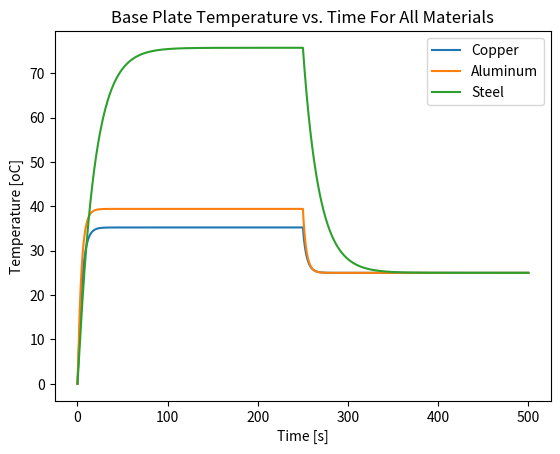
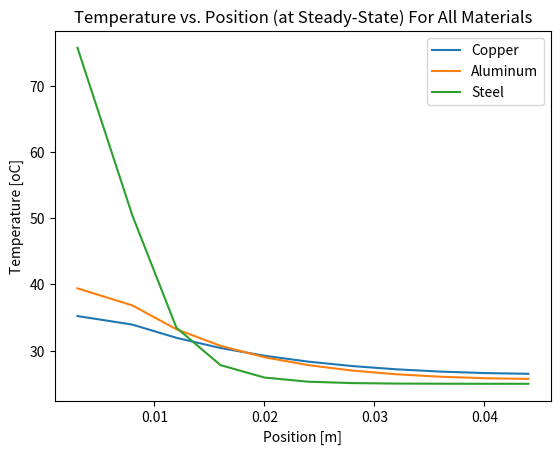

Here is the Python script that generated these plots, in order:
# Midterm Script Part 1
import numpy as np
import matplotlib.pyplot as plt

'''Constants'''
L = 0.04 # m; length of fin
t = 0.001 # m; thickness of fin
M = 16 # number of fins 
b = 0.006 # m; base plate's thickness 
w = 0.06 # m; base plate's length and width 
g = 0.00275 # m; air gap between each fin
q = 250 # W; electrical component power generation 
h = 50 # W/m^2K; convective coefficent
n = 10 # number of nodes the fin is broken down to
dx = L / n # m
dt = 0.01 # s; time step
T_inf = 25 # oC; ambient temperature

# Copper
k_co = 400 # W/mK
rho_co = 8900 # kg/m^3; density
c_co = 390 # J/kgK

# Aluminum
k_al = 200 # W/mK
rho_al = 2700 # kg/m^3
c_al = 910 # J/kgK

# Steel 
k_st = 20 # W/mK
rho_st = 7900 # kg/m^3
c_st = 490 # J/kgK

properties = np.array([[k_co, rho_co, c_co], # Copper
                      [k_al, rho_al, c_al], # Aluminum
                      [k_st, rho_st, c_st]]) # Steel

'''Setup'''
T_list = [] # List of temperature arrays

'''Simulation'''
it = 0 # iterator
for i in range(3):
    k = properties[i, 0]
    rho = properties[i, 1]
    c = properties[i, 2]
    
    Bi = ((h * t / 4) / k)
    R = np.array([1 / (h * w * g / 2), # 0, inf
                  (dx / 2) / (k * w * t / 2), # 0, 1
                  dx / (k * w * t / 2), # i, i + 1
                  (1 / (h * dx)) * (1 + Bi), # i, inf
                  1 / ((1 / ((1 / (h * dx)) + ((t / 4) / (k * dx)))) + (1 / ((1 / (h * t / 2)) + ((dx / 2) / (k * t / 2)))))]) # n, inf
    C = np.ones(n + 1) * rho * c * w * (t / 2) * dx # J/oC; capacitance
    C[0] = rho * c * w * b * (0.5 * (g + t)) # J/oC; capacitance of baseplate
    
    tau = np.ones(n + 1) * C[2] / ((1 / R[2]) + (1 / R[2]) + (1 / (R[3] * (1 + Bi))))
    tau[1] = C[1] / ((1 / R[1]) + (1 / R[2]) + (1 / (R[3] * (1 + Bi))))
    tau[0] = C[0] / ((1 / R[1]) + (1 / R[0]))
    tau[n] = C[n] / ((1 / R[2]) + (1 / (R[4] * (1 + Bi))))
    
    time =  np.arange(0, 500, dt) # s
    T = np.zeros((n + 1, len(time))) # oC
                 
    p = 0
    
    # Power on component until steady state is reached
    q = 250 # W; electrical component power generation
    while (time[p] < time[-1] / 2):
        # Base Plate
        T[0, p + 1] = T[0, p] + (dt / C[0]) * ((q / (2 * M)) + ((T[1, p] - T[0, p]) / R[1]) + ((T_inf - T[0, p]) / R[0]))
        
        # Node i = 1 to i = n - 1
        for i in range(1, n):
            if (i == 1):
                T[i, p + 1] = T[i, p] + (dt / C[i]) * (((T[i - 1, p] - T[i, p]) / R[1]) + ((T[i + 1, p] - T[i, p]) / R[2]) + ((T_inf - T[i, p]) / (R[3] * (1 + Bi)))) # oC
            else:
                T[i, p + 1] = T[i, p] + (dt / C[i]) * (((T[i - 1, p] - T[i, p]) / R[2]) + ((T[i + 1, p] - T[i, p]) / R[2]) + ((T_inf - T[i, p]) / (R[3] * (1 + Bi)))) # oC
        
        # Node n
        T[n, p + 1] = T[n, p] + (dt / C[n]) * (((T[n - 1, p] - T[n, p]) / R[2]) + ((T_inf - T[n, p]) / ((R[4]) * (1 + Bi)))) # oC
    
        p = p + 1
    
    # Turn off component and cool until ambient temperature is reached    
    q = 0
    while (time[p] < time[-1]):
        # Base Plate
        T[0, p + 1] = T[0, p] + (dt / C[0]) * ((q / (2 * M)) + ((T[1, p] - T[0, p]) / R[1]) + ((T_inf - T[0, p]) / R[0]))
        
        # Node i = 1 to i = n - 1
        for i in range(1, n):
            if (i == 1):
                T[i, p + 1] = T[i, p] + (dt / C[i]) * (((T[i - 1, p] - T[i, p]) / R[1]) + ((T[i + 1, p] - T[i, p]) / R[2]) + ((T_inf - T[i, p]) / (R[3] * (1 + Bi)))) # oC
            else:
                T[i, p + 1] = T[i, p] + (dt / C[i]) * (((T[i - 1, p] - T[i, p]) / R[2]) + ((T[i + 1, p] - T[i, p]) / R[2]) + ((T_inf - T[i, p]) / (R[3] * (1 + Bi)))) # oC
        
        # Node n
        T[n, p + 1] = T[n, p] + (dt / C[n]) * (((T[n - 1, p] - T[n, p]) / R[2]) + ((T_inf - T[n, p]) / ((R[4]) * (1 + Bi)))) # oC
    
        p = p + 1
    
    T_list.append(T)
    if (it == 0):
        print("Copper time constants [s]: ")
        print(tau)
    elif (it == 1):
        print("Aluminum time constants [s]: ")
        print(tau)
    elif (it == 2):
        print("Steel time constants [s]: ")
        print(tau)
    it = it + 1
    
'''Plots'''
# Temperature vs. Time for base plates of each material
plt.figure()
plt.plot(time, T_list[0][0, :], label = 'Copper')
plt.plot(time, T_list[1][0, :], label = 'Aluminum')
plt.plot(time, T_list[2][0, :], label = 'Steel')
plt.title('Base Plate Temperature vs. Time For All Materials')
plt.xlabel('Time [s]')
plt.ylabel('Temperature [oC]')
plt.legend()
plt.show()

# Temperature vs. Position for base plates of each material
x_0 = np.array([b / 2])
x = np.arange(b + (dx / 2), (L + b) + (dx / 2), dx) # m
x = np.concatenate((x_0, x), axis = 0)
plt.figure()
plt.plot(x, T_list[0][:, 25000], label = 'Copper')
plt.plot(x, T_list[1][:, 25000], label = 'Aluminum')
plt.plot(x, T_list[2][:, 25000], label = 'Steel')
plt.title('Temperature vs. Position (at Steady-State) For All Materials')
plt.xlabel('Position [m]')
plt.ylabel('Temperature [oC]')
plt.legend()
plt.show()


